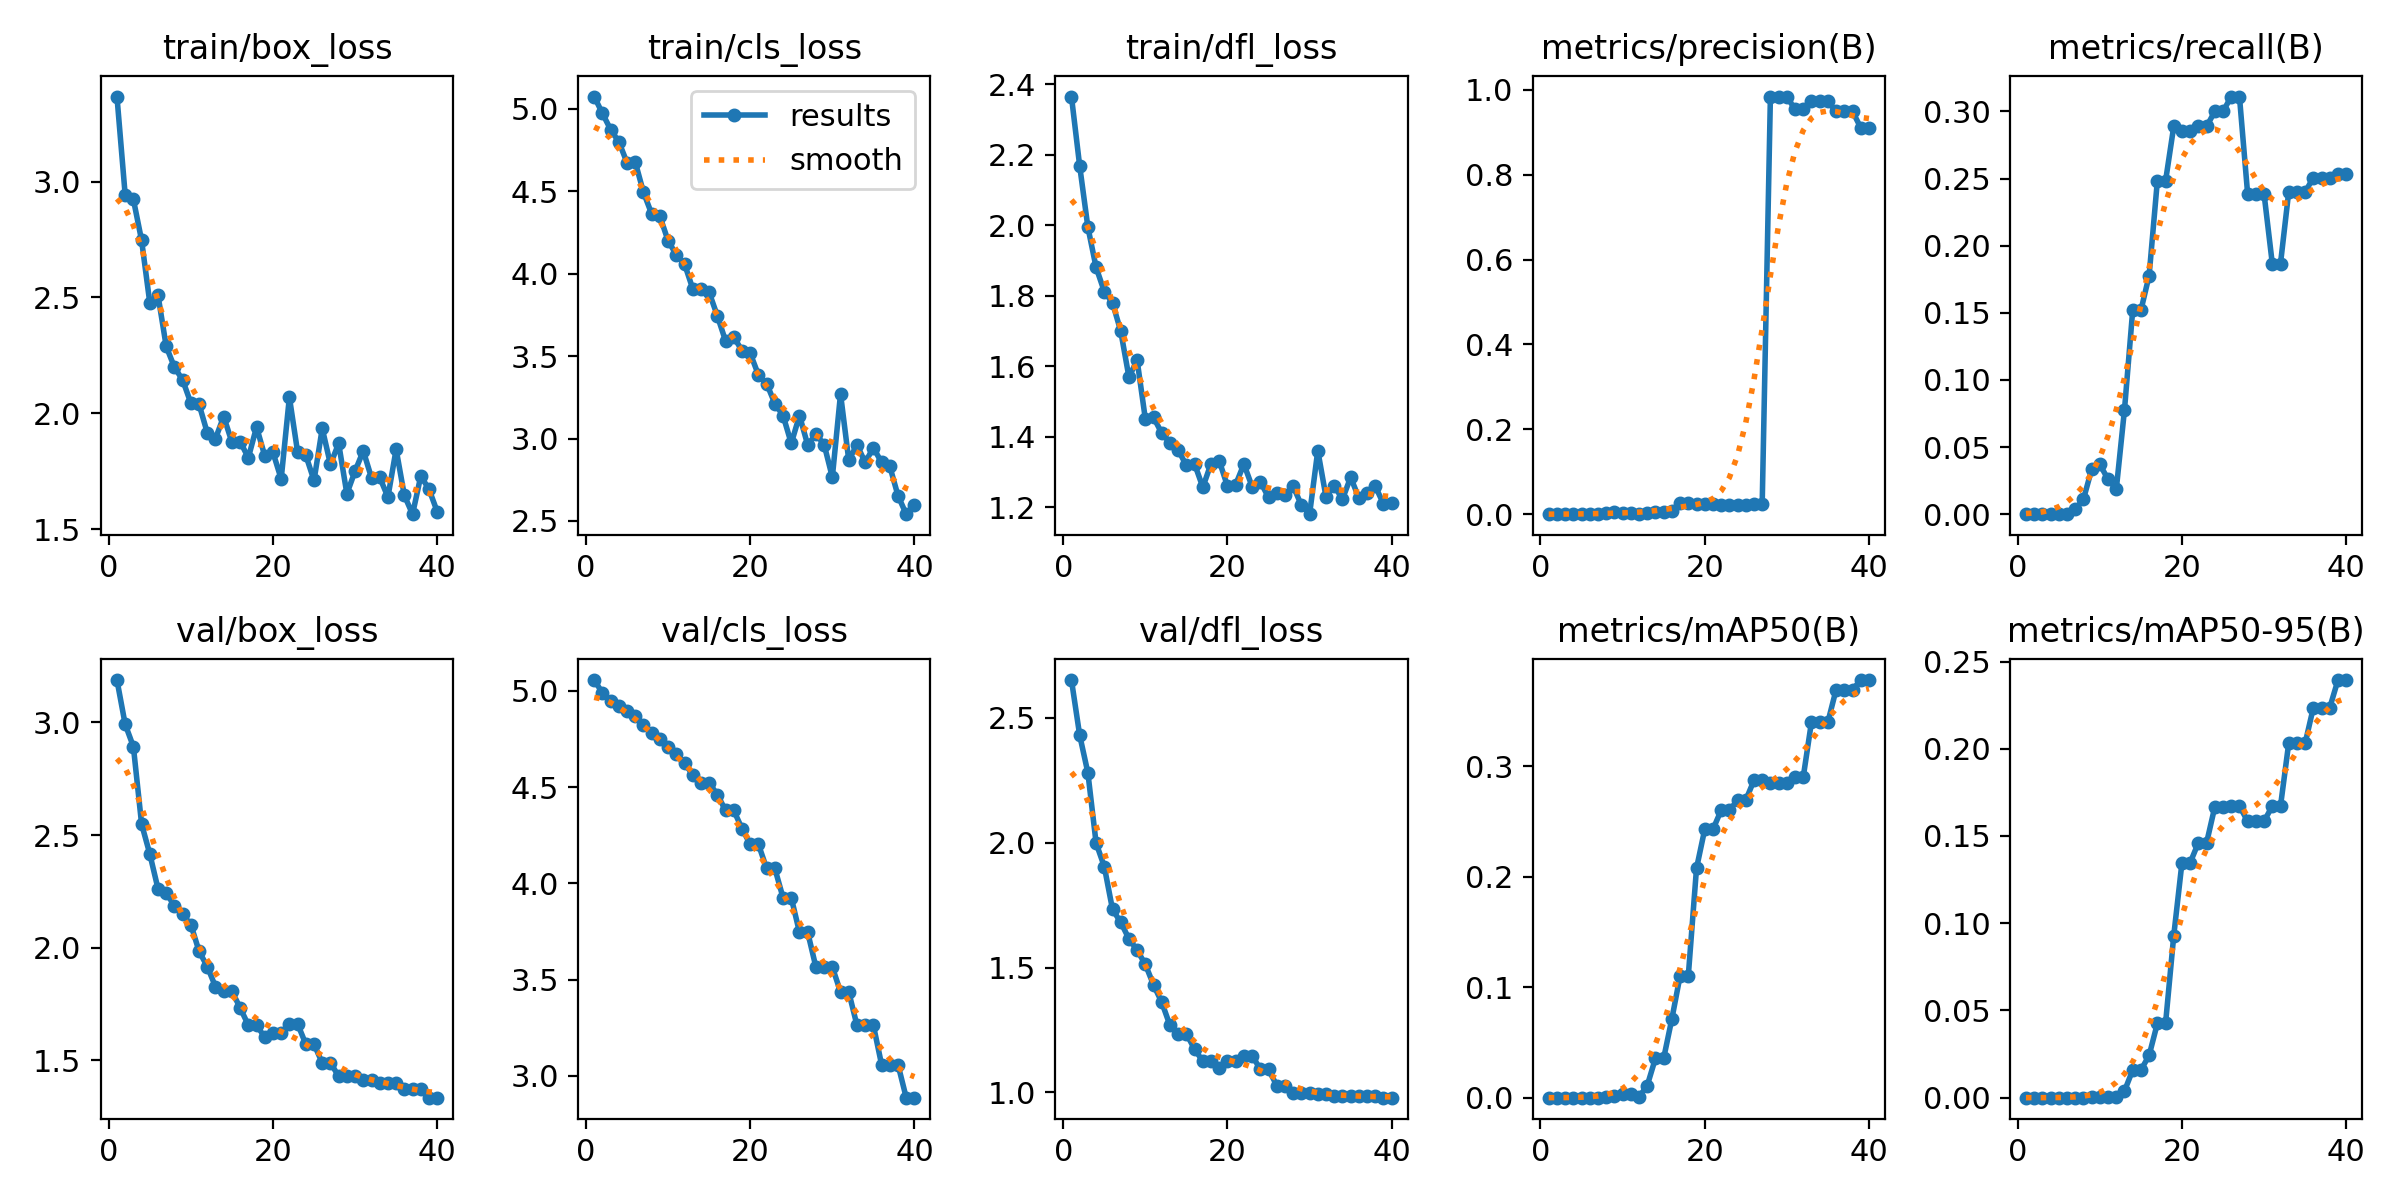

The file beside this chart, header and first rows:
epoch, time, train/box_loss, train/cls_loss, train/dfl_loss, metrics/precision(B), metrics/recall(B), metrics/mAP50(B), metrics/mAP50-95(B), val/box_loss, val/cls_loss, val/dfl_loss, lr/pg0, lr/pg1, lr/pg2
1, 26.04, 3.368, 5.073, 2.365, 0, 0, 0, 0, 3.188, 5.057, 2.65, 1.334e-05, 1.334e-05, 1.334e-05
2, 46.71, 2.944, 4.971, 2.168, 0, 0, 0, 0, 2.992, 4.99, 2.43, 3.25246e-05, 3.25246e-05, 3.25246e-05
3, 67.99, 2.924, 4.873, 1.994, 0, 0, 0, 0, 2.893, 4.948, 2.279, 5.07187e-05, 5.07187e-05, 5.07187e-05
4, 85.85, 2.747, 4.798, 1.88, 0, 0, 0, 0, 2.549, 4.922, 1.998, 6.79223e-05, 6.79223e-05, 6.79223e-05
5, 103.8, 2.477, 4.672, 1.811, 0, 0, 0, 0, 2.416, 4.897, 1.904, 8.41354e-05, 8.41354e-05, 8.41354e-05
6, 122.8, 2.51, 4.676, 1.779, 0, 0, 0, 0, 2.262, 4.872, 1.732, 9.9358e-05, 9.9358e-05, 9.9358e-05
7, 140.4, 2.288, 4.492, 1.699, 0.00084, 0.0037, 5e-05, 0, 2.244, 4.823, 1.681, 0.0001136, 0.0001136, 0.0001136
8, 157.1, 2.199, 4.361, 1.569, 0.00182, 0.01111, 0.00034, 6e-05, 2.185, 4.779, 1.615, 0.0001268, 0.0001268, 0.0001268
9, 174, 2.144, 4.347, 1.616, 0.00439, 0.03333, 0.00164, 0.00019, 2.148, 4.75, 1.569, 0.0001391, 0.0001391, 0.0001391
10, 192.1, 2.044, 4.198, 1.45, 0.00381, 0.03704, 0.00362, 0.0005, 2.103, 4.711, 1.512, 0.0001503, 0.0001503, 0.0001503
11, 210.2, 2.039, 4.114, 1.454, 0.00212, 0.02593, 0.00313, 0.00057, 1.984, 4.675, 1.43, 0.0001606, 0.0001606, 0.0001606
12, 227.5, 1.916, 4.058, 1.41, 0.00131, 0.01852, 0.00062, 0.00011, 1.917, 4.624, 1.361, 0.0001699, 0.0001699, 0.0001699
13, 245, 1.891, 3.908, 1.382, 0.00328, 0.07778, 0.01094, 0.00382, 1.827, 4.565, 1.268, 0.0001782, 0.0001782, 0.0001782
14, 264, 1.986, 3.904, 1.362, 0.00538, 0.1519, 0.03561, 0.01586, 1.807, 4.521, 1.234, 0.0001855, 0.0001855, 0.0001855
15, 281.9, 1.875, 3.886, 1.318, 0.00538, 0.1519, 0.03561, 0.01586, 1.807, 4.521, 1.234, 0.0001918, 0.0001918, 0.0001918
16, 300.4, 1.878, 3.743, 1.322, 0.00683, 0.1778, 0.07131, 0.02421, 1.734, 4.461, 1.173, 0.0001971, 0.0001971, 0.0001971
17, 318.3, 1.808, 3.591, 1.256, 0.02611, 0.2482, 0.1102, 0.04253, 1.657, 4.379, 1.125, 0.0002014, 0.0002014, 0.0002014
18, 337.4, 1.94, 3.615, 1.323, 0.02611, 0.2482, 0.1102, 0.04253, 1.657, 4.379, 1.125, 0.0002048, 0.0002048, 0.0002048
19, 356, 1.816, 3.533, 1.331, 0.02499, 0.2889, 0.2074, 0.09293, 1.603, 4.284, 1.096, 0.0002071, 0.0002071, 0.0002071
20, 374.2, 1.831, 3.517, 1.259, 0.02418, 0.2852, 0.2426, 0.1347, 1.624, 4.203, 1.127, 0.0002085, 0.0002085, 0.0002085
21, 391, 1.716, 3.385, 1.264, 0.02418, 0.2852, 0.2426, 0.1347, 1.624, 4.203, 1.127, 0.0002088, 0.0002088, 0.0002088
22, 407.7, 2.069, 3.333, 1.322, 0.0227, 0.2889, 0.2599, 0.1461, 1.662, 4.077, 1.148, 0.0002082, 0.0002082, 0.0002082
23, 425.8, 1.833, 3.212, 1.258, 0.0227, 0.2889, 0.2599, 0.1461, 1.662, 4.077, 1.148, 0.0002066, 0.0002066, 0.0002066
24, 443, 1.819, 3.139, 1.272, 0.02222, 0.3, 0.2691, 0.1667, 1.572, 3.925, 1.093, 0.000204, 0.000204, 0.000204
25, 460.3, 1.71, 2.97, 1.227, 0.02222, 0.3, 0.2691, 0.1667, 1.572, 3.925, 1.093, 0.0002004, 0.0002004, 0.0002004
26, 477.7, 1.935, 3.139, 1.239, 0.02366, 0.3111, 0.287, 0.1671, 1.489, 3.745, 1.028, 0.0001958, 0.0001958, 0.0001958
27, 495.1, 1.779, 2.961, 1.233, 0.02366, 0.3111, 0.287, 0.1671, 1.489, 3.745, 1.028, 0.0001902, 0.0001902, 0.0001902
28, 512.7, 1.87, 3.026, 1.259, 0.9841, 0.2385, 0.2849, 0.1585, 1.43, 3.565, 0.9983, 0.0001837, 0.0001837, 0.0001837
29, 529.8, 1.652, 2.964, 1.205, 0.9841, 0.2385, 0.2849, 0.1585, 1.43, 3.565, 0.9983, 0.0001761, 0.0001761, 0.0001761
30, 547.7, 1.75, 2.765, 1.18, 0.9841, 0.2385, 0.2849, 0.1585, 1.43, 3.565, 0.9983, 0.0001676, 0.0001676, 0.0001676
31, 564, 1.838, 3.27, 1.36, 0.9538, 0.1867, 0.29, 0.1671, 1.412, 3.435, 0.9922, 0.000158, 0.000158, 0.000158
32, 580.8, 1.721, 2.869, 1.229, 0.9538, 0.1867, 0.29, 0.1671, 1.412, 3.435, 0.9922, 0.0001475, 0.0001475, 0.0001475
33, 597.2, 1.723, 2.961, 1.261, 0.9725, 0.24, 0.3398, 0.2032, 1.402, 3.262, 0.9877, 0.000136, 0.000136, 0.000136
34, 613, 1.638, 2.855, 1.222, 0.9725, 0.24, 0.3398, 0.2032, 1.402, 3.262, 0.9877, 0.0001222, 0.0001222, 0.0001222
35, 631.6, 1.844, 2.944, 1.284, 0.9725, 0.24, 0.3398, 0.2032, 1.402, 3.262, 0.9877, 0.0001057, 0.0001057, 0.0001057
36, 650.3, 1.645, 2.855, 1.226, 0.9491, 0.2507, 0.369, 0.2236, 1.375, 3.057, 0.9845, 8.92113e-05, 8.92113e-05, 8.92113e-05
37, 668.9, 1.564, 2.831, 1.239, 0.9491, 0.2507, 0.369, 0.2236, 1.375, 3.057, 0.9845, 7.2703e-05, 7.2703e-05, 7.2703e-05
38, 685.8, 1.728, 2.653, 1.26, 0.9491, 0.2507, 0.369, 0.2236, 1.375, 3.057, 0.9845, 5.61947e-05, 5.61947e-05, 5.61947e-05
39, 702.6, 1.672, 2.541, 1.209, 0.9108, 0.2534, 0.3777, 0.2394, 1.335, 2.886, 0.9793, 3.96865e-05, 3.96865e-05, 3.96865e-05
40, 720.3, 1.575, 2.595, 1.211, 0.9108, 0.2534, 0.3777, 0.2394, 1.335, 2.886, 0.9793, 2.31783e-05, 2.31783e-05, 2.31783e-05
